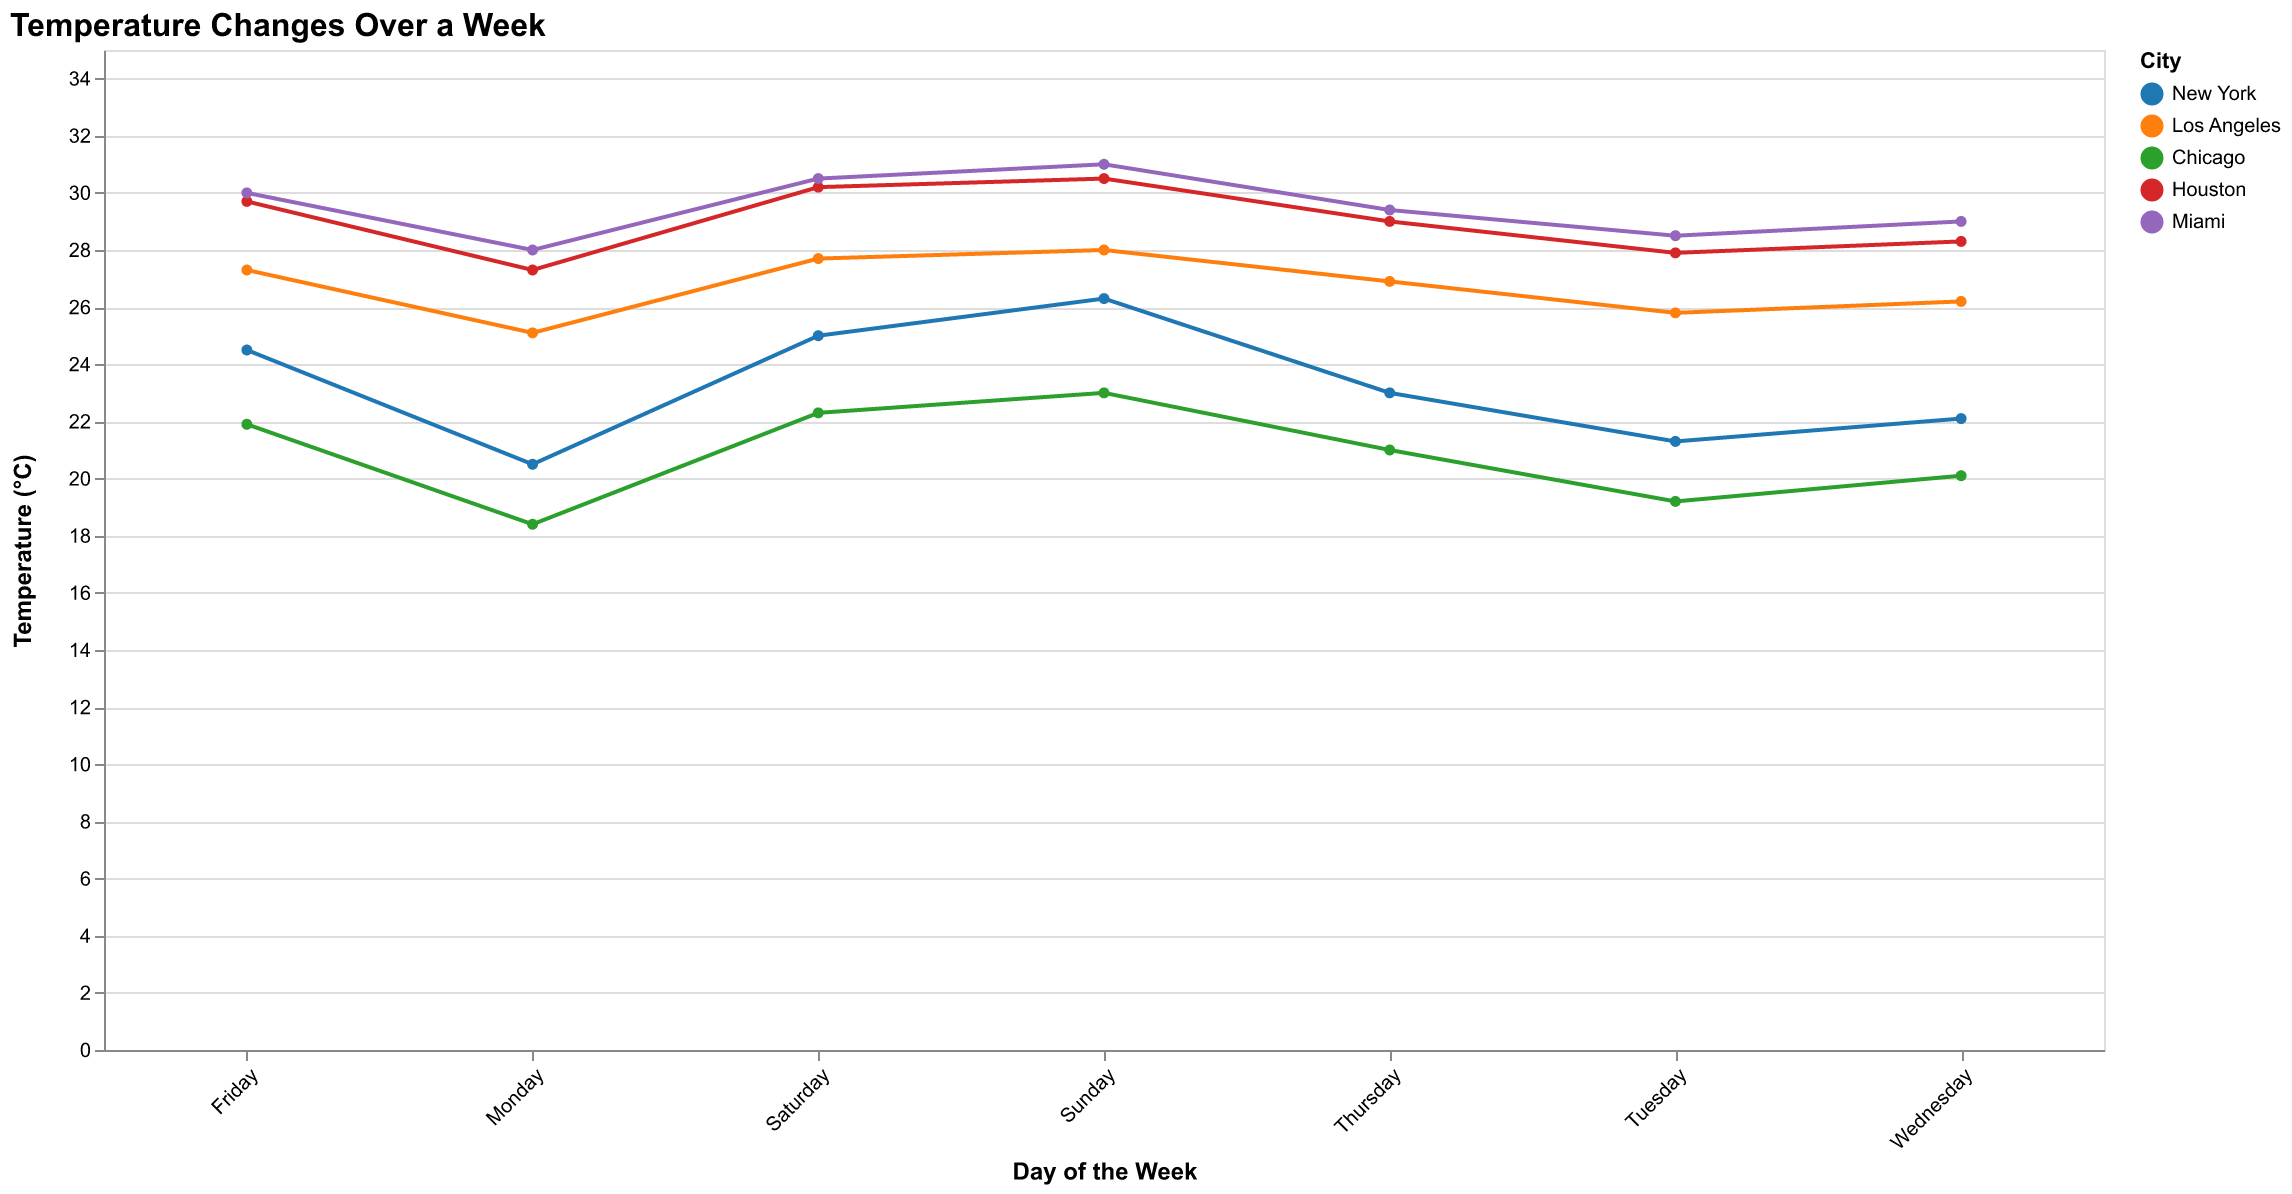

Source data for this figure (header and first rows):
City, Monday, Tuesday, Wednesday, Thursday, Friday, Saturday, Sunday
New York, 20.5, 21.3, 22.1, 23.0, 24.5, 25.0, 26.3
Los Angeles, 25.1, 25.8, 26.2, 26.9, 27.3, 27.7, 28.0
Chicago, 18.4, 19.2, 20.1, 21.0, 21.9, 22.3, 23.0
Houston, 27.3, 27.9, 28.3, 29.0, 29.7, 30.2, 30.5
Miami, 28.0, 28.5, 29.0, 29.4, 30.0, 30.5, 31.0
